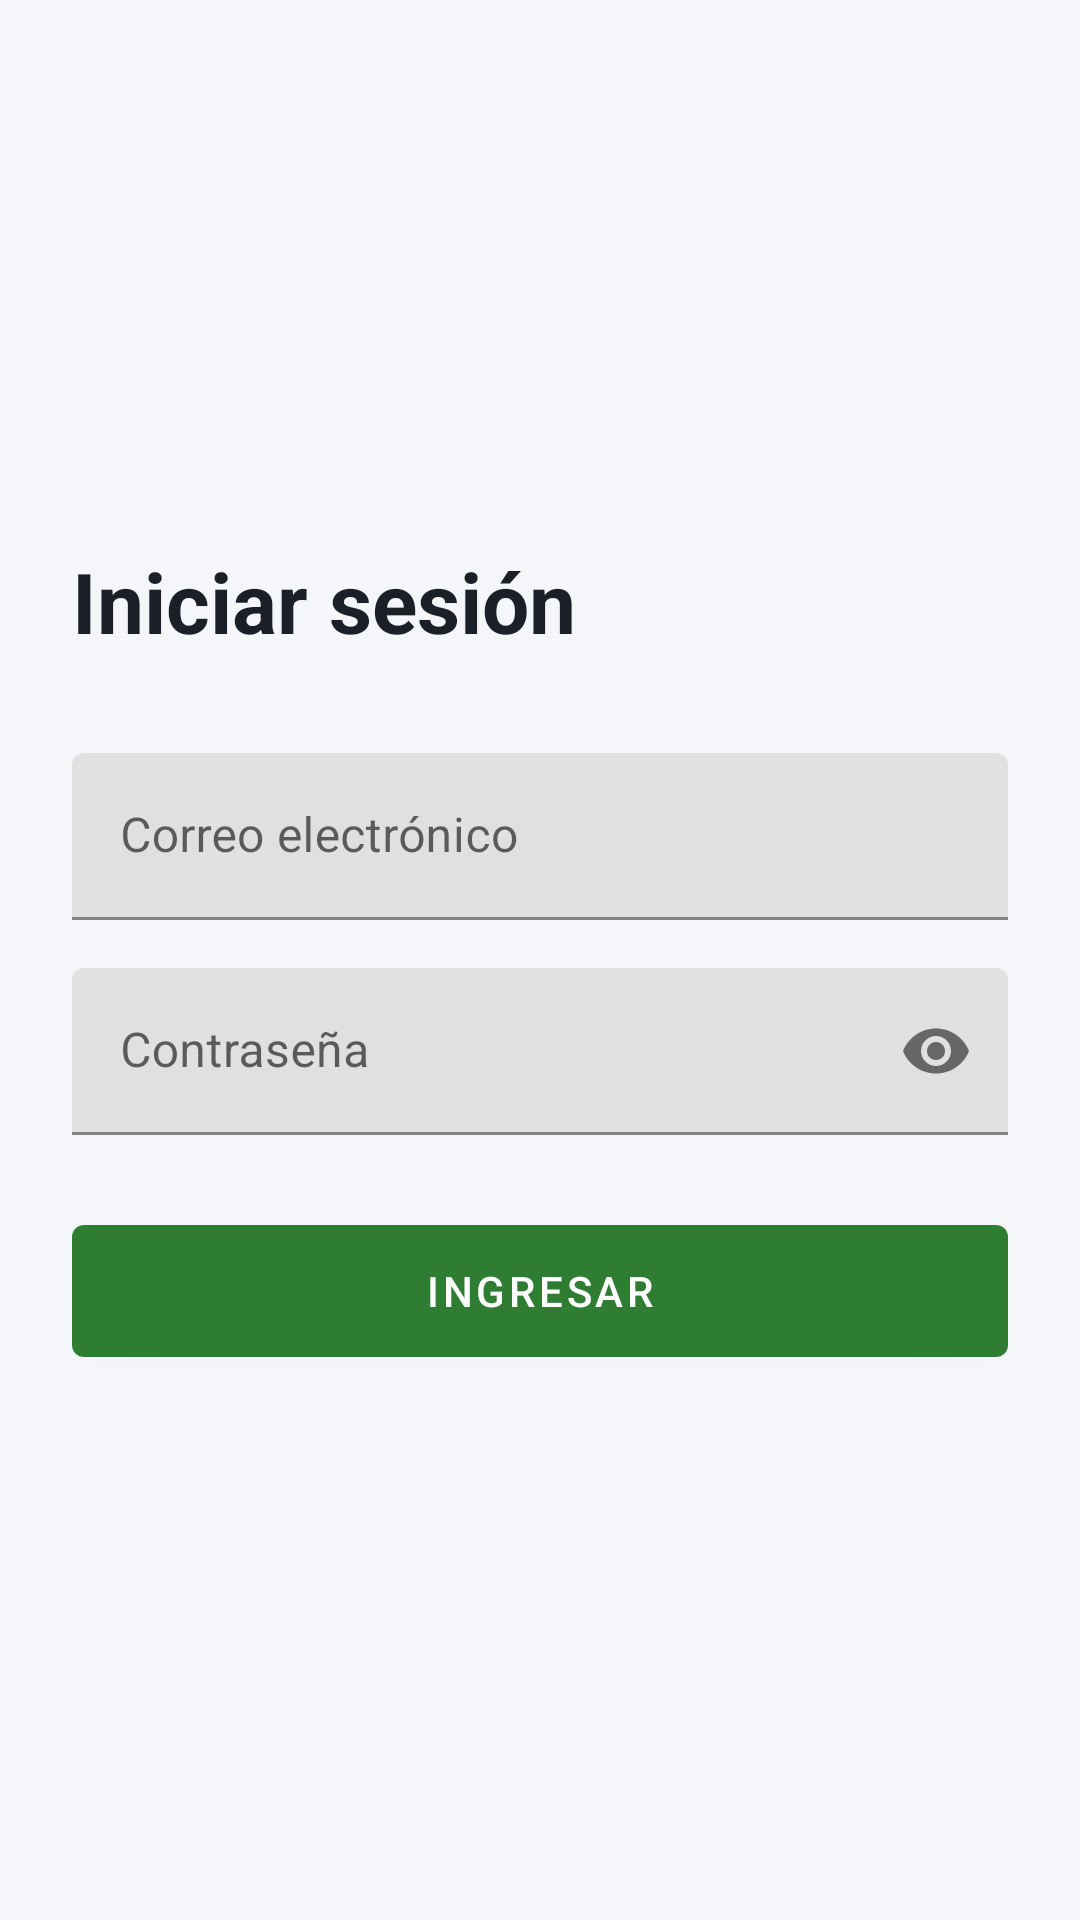

Here is an Android app screen rendered from its layout file. Give the layout XML and the strings, colors and styles it references.
<!-- AndroidManifest.xml: application theme Theme.NotasApp -->
<!-- res/layout/activity_login.xml -->
<?xml version="1.0" encoding="utf-8"?>
<androidx.constraintlayout.widget.ConstraintLayout xmlns:android="http://schemas.android.com/apk/res/android"
    xmlns:app="http://schemas.android.com/apk/res-auto"
    android:layout_width="match_parent"
    android:layout_height="match_parent"
    android:padding="24dp">

    <TextView
        android:id="@+id/tvLoginTitle"
        android:layout_width="0dp"
        android:layout_height="wrap_content"
        android:text="@string/login_title"
        android:textColor="@color/text_primary"
        android:textSize="28sp"
        android:textStyle="bold"
        app:layout_constraintBottom_toTopOf="@id/tilEmail"
        app:layout_constraintEnd_toEndOf="parent"
        app:layout_constraintStart_toStartOf="parent"
        app:layout_constraintTop_toTopOf="parent"
        app:layout_constraintVertical_chainStyle="packed" />

    <com.google.android.material.textfield.TextInputLayout
        android:id="@+id/tilEmail"
        android:layout_width="0dp"
        android:layout_height="wrap_content"
        android:layout_marginTop="32dp"
        android:hint="@string/login_email_hint"
        app:layout_constraintBottom_toTopOf="@id/tilPassword"
        app:layout_constraintEnd_toEndOf="parent"
        app:layout_constraintStart_toStartOf="parent"
        app:layout_constraintTop_toBottomOf="@id/tvLoginTitle">

        <com.google.android.material.textfield.TextInputEditText
            android:id="@+id/etEmail"
            android:layout_width="match_parent"
            android:layout_height="wrap_content"
            android:imeOptions="actionNext"
            android:inputType="textEmailAddress"
            android:maxLines="1" />
    </com.google.android.material.textfield.TextInputLayout>

    <com.google.android.material.textfield.TextInputLayout
        android:id="@+id/tilPassword"
        android:layout_width="0dp"
        android:layout_height="wrap_content"
        android:layout_marginTop="16dp"
        android:hint="@string/login_password_hint"
        app:endIconMode="password_toggle"
        app:layout_constraintBottom_toTopOf="@id/btnLogin"
        app:layout_constraintEnd_toEndOf="parent"
        app:layout_constraintStart_toStartOf="parent"
        app:layout_constraintTop_toBottomOf="@id/tilEmail">

        <com.google.android.material.textfield.TextInputEditText
            android:id="@+id/etPassword"
            android:layout_width="match_parent"
            android:layout_height="wrap_content"
            android:imeOptions="actionDone"
            android:inputType="textPassword"
            android:maxLines="1" />
    </com.google.android.material.textfield.TextInputLayout>

    <com.google.android.material.button.MaterialButton
        android:id="@+id/btnLogin"
        android:layout_width="0dp"
        android:layout_height="56dp"
        android:layout_marginTop="24dp"
        android:text="@string/login_button"
        app:layout_constraintBottom_toBottomOf="parent"
        app:layout_constraintEnd_toEndOf="parent"
        app:layout_constraintStart_toStartOf="parent"
        app:layout_constraintTop_toBottomOf="@id/tilPassword" />

    <ProgressBar
        android:id="@+id/progressBar"
        android:layout_width="wrap_content"
        android:layout_height="wrap_content"
        android:layout_marginTop="16dp"
        android:visibility="gone"
        app:layout_constraintEnd_toEndOf="parent"
        app:layout_constraintStart_toStartOf="parent"
        app:layout_constraintTop_toBottomOf="@id/btnLogin" />

</androidx.constraintlayout.widget.ConstraintLayout>
<!-- resources referenced by this layout -->
<resources>
  <color name="text_primary">#1B1F27</color>
  <string name="login_button">Ingresar</string>
  <string name="login_email_hint">Correo electrónico</string>
  <string name="login_password_hint">Contraseña</string>
  <string name="login_title">Iniciar sesión</string>
  <style name="Theme.NotasApp" parent="Theme.MaterialComponents.Light.DarkActionBar">
          <item name="colorPrimary">@color/primary</item>
          <item name="colorPrimaryDark">@color/primary_dark</item>
          <item name="colorSecondary">@color/secondary</item>
          <item name="android:windowBackground">@color/background</item>
      </style>
  <color name="primary">#2E7D32</color>
  <color name="primary_dark">#1B5E20</color>
  <color name="secondary">#0FA3A3</color>
  <color name="background">#F4F6FA</color>
</resources>
